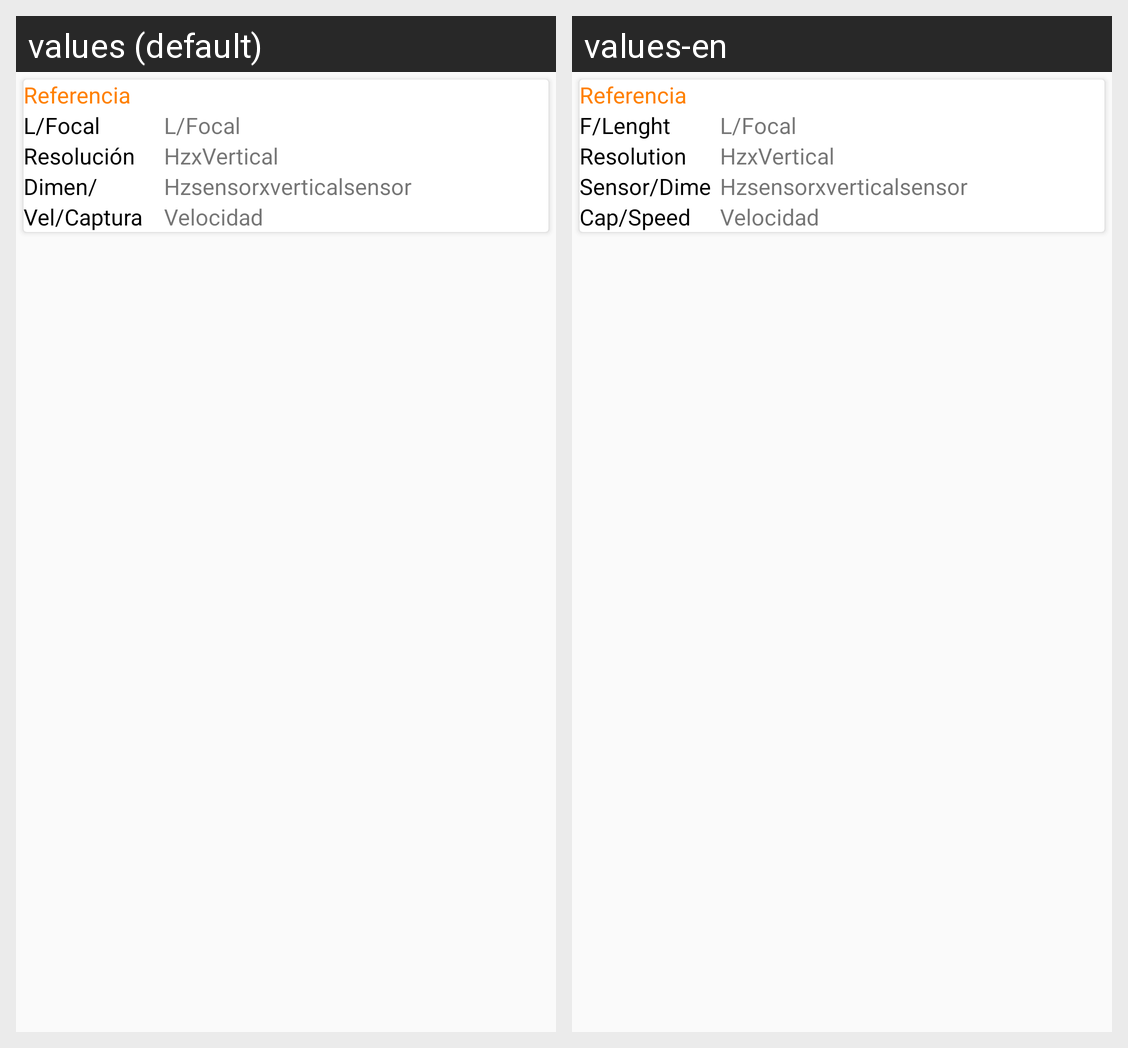

The same Android screen rendered under two of its app's locales, left to right. List the strings drawn on it with the default value and each locale's translation.
Android screen res/layout/template_cameras.xml rendered under 2 locales, left to right: values (default), values-en. Device: Nexus 5 (rendered at 1080×1920; each locale shown at half size, 540×960, under a caption strip naming it); theme AppTheme.
Strings drawn on this screen, with the default value and each locale's value (text and hints the layout hard-codes, and strings that could not be matched under every locale, appear in the picture but are not listed):

l_focal
  values: L/Focal
  values-en: F/Lenght

txt_resoluci_n
  values: Resolución
  values-en: Resolution

dimen_sensor
  values: Dimen/Sensor
  values-en: Sensor/Dime

vel_captura
  values: Vel/Captura
  values-en: Cap/Speed
